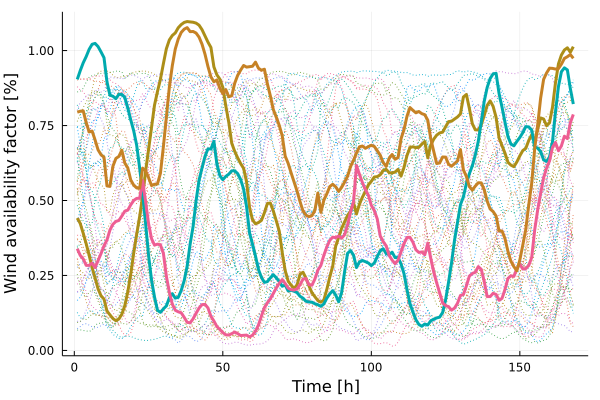

The file beside this chart, header and first rows:
x1, x2, x3, x4
0.4414, 0.904, 0.3393, 0.7946
0.4234, 0.933, 0.3169, 0.7978
0.3908, 0.9591, 0.3052, 0.799
0.3558, 0.98, 0.2839, 0.7601
0.3172, 1.004, 0.2836, 0.7287
0.2761, 1.021, 0.2913, 0.7316
0.2413, 1.024, 0.2764, 0.7018
0.2052, 1.013, 0.2997, 0.669
0.1822, 0.9955, 0.323, 0.6526
0.1713, 0.9764, 0.3486, 0.6444
0.1312, 0.8958, 0.3685, 0.5487
0.1186, 0.8513, 0.4016, 0.547
0.1062, 0.8478, 0.4207, 0.6142
0.09922, 0.8397, 0.4302, 0.6403
0.1047, 0.8541, 0.4334, 0.6469
0.1206, 0.8538, 0.4481, 0.6677
0.1492, 0.844, 0.4645, 0.6248
0.195, 0.8091, 0.4678, 0.609
0.2541, 0.7693, 0.4855, 0.5687
0.3242, 0.7324, 0.5001, 0.5512
0.3868, 0.6843, 0.5071, 0.5419
0.4463, 0.6083, 0.5076, 0.5411
0.514, 0.5252, 0.567, 0.6079
0.5974, 0.4237, 0.4963, 0.5997
0.6696, 0.3172, 0.4231, 0.5763
0.744, 0.2351, 0.373, 0.5499
0.8178, 0.1784, 0.3511, 0.5538
0.8634, 0.1339, 0.3545, 0.5552
0.9046, 0.127, 0.3519, 0.5908
0.9567, 0.1385, 0.3234, 0.6801
1.006, 0.1486, 0.2471, 0.7777
1.036, 0.1757, 0.1938, 0.8781
1.05, 0.1893, 0.1541, 0.9498
1.059, 0.1744, 0.134, 1.005
1.076, 0.1771, 0.1288, 1.039
1.087, 0.2001, 0.1254, 1.061
1.094, 0.2328, 0.1103, 1.072
1.097, 0.2814, 0.09358, 1.077
1.096, 0.355, 0.09219, 1.063
1.095, 0.4135, 0.1054, 1.064
1.092, 0.4994, 0.124, 1.059
1.085, 0.5681, 0.1411, 1.045
1.07, 0.6087, 0.1527, 1.021
1.049, 0.6471, 0.1537, 0.9881
1.028, 0.6723, 0.1418, 0.9468
1.011, 0.6718, 0.1137, 0.9123
0.9456, 0.6972, 0.09803, 0.896
0.9192, 0.6223, 0.07957, 0.9022
0.9049, 0.5831, 0.06985, 0.8744
0.8773, 0.5694, 0.05971, 0.8566
0.8155, 0.5804, 0.05201, 0.87
0.7612, 0.5877, 0.05126, 0.8461
0.6912, 0.5989, 0.05586, 0.8494
0.664, 0.5989, 0.06134, 0.891
0.6423, 0.5897, 0.05617, 0.9175
0.6233, 0.5703, 0.04956, 0.9348
0.6073, 0.5381, 0.05037, 0.9503
0.5621, 0.4789, 0.05107, 0.945
0.4769, 0.3918, 0.04492, 0.9464
0.4357, 0.3546, 0.05072, 0.9478
... 108 more rows
